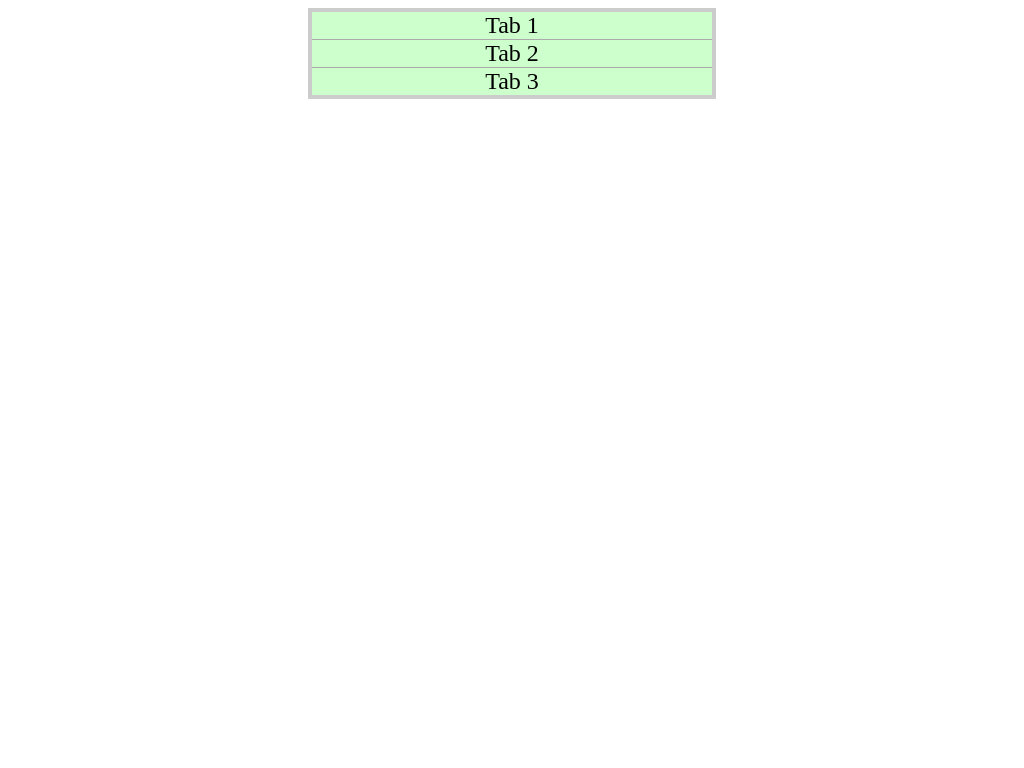

Give the HTML and CSS whose rendering is this image.

<!doctype html>
<html lang="en">
<head>
	<meta charset="UTF-8">
	<title>Hover Tabs</title>
	<style>
	
	.tabs {
		border: 4px solid #CCC;
		width: 400px;
		margin: 0 auto;
		padding: 0px;
		list-style: none;
	}
	.tab {
		border-bottom: 1px solid #aaa;
	}
	.tab:last-child {
		border-bottom: none;
	}
	.tab-name {
		background-color: #cfc;
		font-size: 24px;
		text-align: center;
	}
	.tab-content {
		background-color: #fcc;
		display: none;
	}

	.tab:hover .tab-content {
		display: block;
	}

	.tabs:hover .tab {
		display: none;
	}
	.tabs:hover .tab:hover {
		display: block;
	}

	</style>
</head>
<body>
	<ul class="tabs">
		<li class="tab">
			<div class="tab-name">Tab 1</div>
			<div class="tab-content">Lorem ipsum dolor sit amet, consectetur adipisicing elit. Deleniti magnam ipsam deserunt facere ex suscipit explicabo maiores. Eius, temporibus, earum, tempora delectus atque et autem quasi amet quos natus iste error nesciunt officiis at laudantium omnis quisquam sit consectetur. Aliquam, neque ipsa officiis dolore dolorem illo esse possimus sit quam! ipsum dolor sit amet, consectetur adipisicing elit. Quod, voluptatem.</div>
		</li>
		<li class="tab">
			<div class="tab-name">Tab 2</div>
			<div class="tab-content">Lorem ipsum dolor sit amet, consectetur adipisicing elit. Blanditiis, adipisci, accusantium, dolorum, similique reprehenderit nesciunt suscipit perspiciatis optio beatae incidunt libero quibusdam asperiores quasi sequi quis natus fugiat hic illo dicta necessitatibus possimus consequuntur earum laborum voluptas culpa corrupti assumenda ab repellat a magni praesentium aperiam vel qui tempore sint explicabo tempora minima nemo veniam cum voluptatum voluptate voluptates sed commodi quos harum! Quo, necessitatibus, inventore ducimus tempore consectetur nulla qui modi natus consequuntur possimus placeat repellendus quod commodi voluptatem. ipsum dolor sit amet, consectetur adipisicing elit. Quas repellendus quia excepturi fuga vitae exercitationem delectus? Quidem id magni provident!</div>
		</li>
		<li class="tab">
			<div class="tab-name">Tab 3</div>
			<div class="tab-content">Lorem ipsum dolor sit amet, consectetur adipisicing elit. Quo, amet, officiis, in, temporibus eaque maxime vitae laborum soluta repellendus quam sunt assumenda quia sed obcaecati earum perferendis qui unde vel vero aliquid alias rem nisi dolorum dicta iste laudantium sint et error corporis ipsa minima necessitatibus suscipit recusandae. Adipisci, non ab labore nesciunt officia libero saepe ea soluta inventore optio. ipsum dolor sit amet, consectetur adipisicing elit. Excepturi dignissimos dolor eos ut impedit temporibus.</div>
		</li>
	</ul>
</body>
</html>